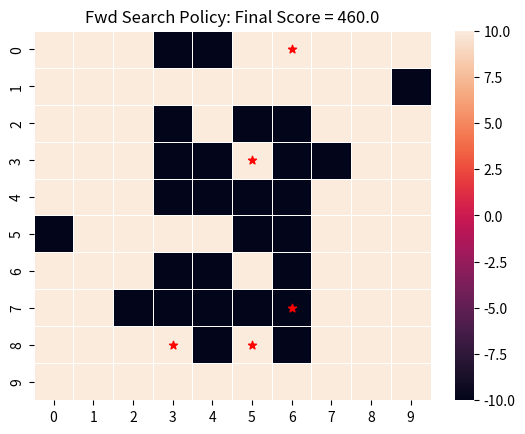

The script that saved this image:
'''
FWD SEARCH: takes in 10x10 grid, loops through all actions (a la fwd search) to find placement of 5 parks that
maximizes the sum of rewards (aka minimizes the number of grids that flood)
'''

import random
import math
import numpy as np
import time
from scipy.stats import multivariate_normal
import matplotlib.pylab as plt
import seaborn as sns


# Writes final policy to a final .policy file (as we did in project 2), and includes the final score on the last line.
# This policy is unused for our purposes, but is included for possible future use to compare policies given larger
# datasets.
def write_policy(final_policy, final_score, filename):
    with open(filename, 'w') as f:
        for a in final_policy:  # TODO: check if policy is list, change if not
            f.write("{}\n".format(a))
        f.write("Final Score: {}\n".format(final_score))


# Returns a random probability distribution of flooding across the 10x10 grid (performed more poorly than gaussian,
# which is why we ultimately chose to implement this with a gaussian prob dist, which may be more similar to actual
# flooding data (i.e. given topology)).
def random_probs(num_states):
    probs = np.zeros(num_states)
    for s in range(num_states):
        probs[s] = random.random()
    return probs


# Returns a uniform probability distribution of flooding across the 10x10 grid (performed more poorly than gaussian)
def uniform_probs(num_states):
    return [.5]*num_states


# Returns a gaussian probability distribution of flooding across the 10x10 grid (performed the best so is the one we
# ultimately used for our model)
def gaussian_probs(num_states):
    mean = [5, 5]
    cov = [[5, 0], [0, 5]]
    dist = multivariate_normal(mean, cov)
    weights = []
    for i in range(10):  # Calculate pdf for all grid points
        for j in range(10):
            weights.append(dist.pdf([i, j])/.03)  # NOTE: added .03 to scale probs so that prob in center was = .9
    return weights


# Returns the probability of flooding for each cell (from a gaussian distribution, as explained above)
def get_probabilities(num_states):
    return gaussian_probs(num_states) # NOTE: tried uniform and random as well but performed less well, mention in paper


# Rollout: randomly adds four more parks to grid
def rollout(S, A, park_limit, prob_dist):
    rollout_parks = random.sample(list(A), park_limit - 1)
    temp = []
    for a in rollout_parks:
        S[a][0] = 1  # Place park there, change second index of tuple to 1
        temp.append(prob_dist[a])
        prob_dist[a] = 0

        # # defining bounds
        # left_bound = [0, 10, 20, 30, 40, 50, 60, 70, 80, 90]
        # right_bound = [9, 19, 29, 39, 49, 59, 69, 79, 89, 99]
        # top_bound = [S[:10]]
        # bottom_bound = [S[90:]]
        # north, south, west, east = a - 10, a + 10, a - 1, a + 1
        #
        # if north > 0: prob_dist[north] = 0
        # if south < 99: prob_dist[south] = 0
        # if west not in right_bound and west >= 0: prob_dist[west] = 0
        # if east not in left_bound and east <= 99: prob_dist[east] = 0

    return rollout_parks, temp, S, prob_dist


# Restores the four random parks changed by the rollout back to their original states
def restore(rollout_parks, temp, S, prob_dist):
    # Restore state so can choose next action
    for i in range(len(rollout_parks)):
        a = rollout_parks[i]
        S[a][0] = 0
        prob_dist[a] = temp[i]
    return S, prob_dist


#
def simulate(prob_dist, S, A, R, park_limit):
    # Rollout: pick 4 parks, set prob_dist to 0 for all of them
    rollout_parks, temp, S, prob_dist = rollout(S, A, park_limit, prob_dist)
    # NOTE: to make this better, we could incorporate distance into the algorithm, i.e. if we're close to park then
    # divide probability of flooding by 2 (mention in 'future directions' section of paper)
    for s in range(len(S)):
        if random.random() < prob_dist[s]:
            S[s][1] = 1
            R[s] = -10  # If flooded, reward negatively
            # NOTE: could try different values for the reward here (possible future direction)
        else:
            S[s][1] = 0
            R[s] = 10  # # If not flooded, reward positively
            # NOTE: could try different values for the reward here (possible future direction)
    score = sum(R)
    S, prob_dist = restore(rollout_parks, temp, S, prob_dist)
    return score, R, S, prob_dist


# Runs forward search, as implemented in chapter 15. Main differences:
# 1. uses sum of rewards (after simulating flooding given the placement of that park + the rollout) as a metric for
# finding the best action, rather than calculating the utility vis the lookahead function (note that this means we
# don't use our transition function)
# 2. Loops forward search 5 times (i.e. since we're adding 5 parks) in order to return the best 5 parks to add
def forward_search(S, depth, A, T, R, gamma, prob_dist, best_scores, best_comb_parks, park_limit):
    for d in range(depth):
        best = [None, -math.inf]  # (a, u)
        for a in A:
            # Simulate Flooding
            S[a][0] = 1  # Place park there, change second index of tuple to 1
            temp = prob_dist[a]
            prob_dist[a] = 0  # Change prob of flooding to zero

            score, R, S, prob_dist = simulate(prob_dist, S, A, R, park_limit)

            # Save if best
            if score > best[1]:  # NOTE: Write about this in project: experimented with different metrics, decided optimizing sum of rewards was better for our project than optimizing utility
                best = [a, score]

            # Restore state so can choose next action
            S[a][0] = 0  #
            prob_dist[a] = temp
        best_comb_parks.append(best[0])
        best_scores.append(best[1])
        S[best[0]][0] = 1
        prob_dist[best[0]] = 0
        idx = np.where(A == best[0])
        A = np.delete(A, idx)
    return best_comb_parks, best_scores, prob_dist, S


def fwd_search():
    start_time = time.time()

    # Set size of problem
    num_states = 10*10

    # Set limit of number of parks we can add given current budget
    park_limit = 5
    depth = park_limit

    # Define probability distribution for flooding in each of the grid ares
    prob_dist = get_probabilities(num_states)

    # Formulate/Initialize MDP
    S = []
    A = np.arange(0, num_states)
    for i in range(num_states):  # Initialize states as (whether it has a park there, whether it flooded or not)
        S.append([0, random.random() < prob_dist[i]])
    R = np.zeros(num_states)
    T = np.zeros([num_states, num_states, num_states])
    U = np.zeros(num_states)  # NOTE: in our final version, this is unused since we don't calculate utility
    gamma = 0.95  # NOTE: in our final version, this is unused since we don't calculate utility/use the bellman equation

    best_scores = []
    best_comb_parks = []

    best_comb_parks, best_scores, prob_dist, S = forward_search(S, depth, A, T, R, gamma, prob_dist, best_scores, best_comb_parks, park_limit)
    final_policy = []
    for a in A:
        if a in best_comb_parks:
            final_policy.append(1)
        else:
            final_policy.append(0)

    final_score, R, S, prob_dist = simulate(prob_dist, S, A, R, park_limit)
    # final_score = sum(best_scores)/len(best_scores)  # NOTE: alt way to calculate final score (get avg score), write about in final paper

    # Draw heap map
    x, y = [], []  # Convert parks to coordinates
    for p in best_comb_parks:
        x.append(int(p // 10) + 0.5)
        y.append(p % 10 + 0.5)
    R_map = [R[0:10], R[10:20], R[20:30], R[30:40], R[40:50], R[50:60], R[60:70], R[70:80], R[80:90], R[90:100]]
    ax = sns.heatmap(R_map, linewidth=0.5)
    ax.scatter(x, y, marker='*', color='red')
    plt.title('Fwd Search Policy: Final Score = ' + str(final_score))
    plt.savefig('fwd_search')

    outputfilename = 'fwd_search.policy'
    write_policy(final_policy, final_score, outputfilename)  # TODO: see what policy output looks like, manipulate as needed to be [0 0 1 0 1 ....] of len |S|

    print("time elapsed: {:.2f}s".format(time.time() - start_time))
    return

fwd_search()



# NOTE lookahead, transition, fwd_search commented out below bc mykel said we didnt need to use them,
# implemented simpler version above
'''
def transition(T, prob_dist, a, s, sp):  # TODO: make T update all states
    T[s, a, sp] = (1 if sp == a else 0, 0 if sp == a else random.random() < prob_dist[s])  # 3D 100x100x100 matrix
    # TODO: this? T[S, a, sp] = [(1 if sp == a else 0, 0 if sp == a else random.random() < prob_dist[s]) for s in S]
    return T  # TODO: make sure T correctly updated
'''

'''
def lookahead(U, s, a, S, T, R, gamma, prob_dist):  # TODO: bad to add prob_dist here?
    # NOTE: Marc's other idea for keeping track of all 5 actions: also return actual U values here... ???
    # TODO: change to s not S? i.e. below code not current code? make U a dict?
    # u_new = []
    # for s in S:
    #     u_new.append(R[s, a] + gamma * sum(transition(T, prob_dist, a, s, sp) * U[sp] for sp in S))
    # return u_new, T
    return R[s, a] + gamma * sum(transition(T, prob_dist, a, s, sp) * U[i] for (i, sp) in enumerate(S)), T
    # return R[s, a] + gamma * sum(transition(T, prob_dist, a, s, sp)*U[sp] for sp in S), T
'''

'''
def forward_search_bellman(s, S, d, U, A, T, R, gamma, prob_dist, best_score, best_comb_parks):
    if d <= 0:
        return (None, U(s))  # (a, u)  # TODO: figure out how to find U(s) given that we're looking at at all S
    best = (None, math.inf)  # (a, u)
    U_prime = forward_search(S, d, U, A, T, R, gamma, prob_dist, best_score, best_comb_parks)[1][1]  # TODO: change this output
    # OLD: U_prime = forward_search(s, d - 1, U)[1]  # recurse, get second index which is u
    for a in A:
        # Simulate Flooding
        S[a][0] = 1  # Place park there, change second index of tuple to 1
        temp = prob_dist[a]
        prob_dist[a] = 0  # Change prob of flooding to zero (TODO: need to input last component of all S's in simulate below??)
        score, R, S = simulate(prob_dist, a, S, R)  # TODO: make sure R and S are correctly updated

        # Get next step of value function
        u, T = lookahead(U_prime, s, a, S, T, R, gamma)  # (a, u)  # TODO: dont input s, just S

        # Save if best  # TODO: this will only save 1 action, not 5, right?!?
        if u > best[1]:  # best[1] = u
            best = (a, u)
            # TODO: add (a, u) to a dictionary, at end sort by u and return top a's?
        if score > best_score:  # NOTE: Write about this in project: experimenting with different metrics; added this cause unsure if ranking by utility is best or if it's better to rank by my more specific score metric; Marc said try both and write about it!
            best_score = score
            best = (a, score)
            # best_comb_parks.append(a)

        # Restore state so can choose next action
        S[a][0] = 0  #
        prob_dist[a] = temp
    best_comb_parks.append(best[0]) # TODO: Check that this correctly adds previously encoded action to current best action in order to return best five actions
    return best, best_score, best_comb_parks
'''


'''
    OR (i dont think so...?)
    S = [[]*num_states]
    U = [[]*num_states]
    A = np.arange(1, num_states)
    for i in range(num_states):
        for i in range(num_states): # Initialize states as (whether it has a park there, whether it flooded or not) # NOTE: removed position bc encoded as index of s in S, took out prob of flood bc need deterministic states
            S[i].append((0, random.random() < prob_dist[i]))
        U.append(np.zeros(num_states))

    R = np.zeros(num_states)
    T = np.zeros([num_states, num_states, num_states])
'''

'''
def recursive_fwd_search(best_score, prob_dist, S):
    for t in range(100):  # run for 100 seconds/timesteps
        # TODO: On each timestep, choose one position to place a park
        position = random.randint(0, 100)  # TODO: NO WRONG, fwd search will do this by choosing an action
        while S[position][1] == 1:  # if already a park there, choose another one
            position = random.randint(0, 100)
        S[position][1] = 1  # place park there, change second index of tuple to 1
        S[position][2] = 0

        # TODO: Expose to flooding, how to simulate given prob_dist? output booleans (yes flooded or no didnt flood) for each cell
        prob_dist[position] = 0  # need to input last component of all S's in simulate below
        F = simulate(prob_dist, S)
        score = sum(F)

        best_comb_parks = []

        # TODO: Recurse to next subtree, keeping track of best score overall

        # TODO****: make it like k2 graph search, where you add a park then calculate score then remove it? implement fwd search like in book?!

    # TODO: Return best tree path (i.e. optimal placement of 5 parks)
    return best_score
'''
